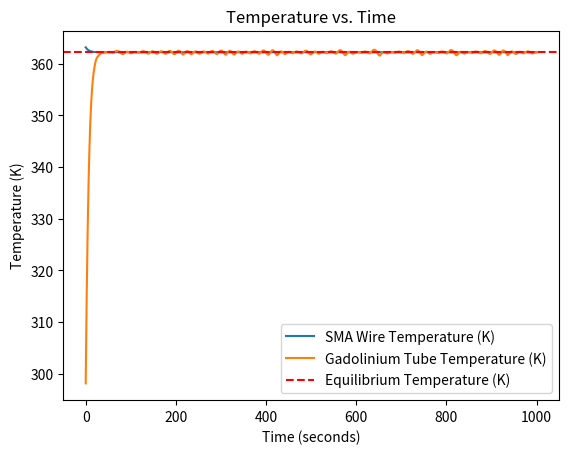

This figure's Python source:
import numpy as np
from scipy.integrate import solve_ivp
import matplotlib.pyplot as plt

# Constants
sigma = 5.67e-8  # Stefan-Boltzmann constant in W/m^2/K^4
epsilon_eff = 0.1607
A = 1.602e-4  # Surface area in m^2

# Masses and specific heat capacities
M_wire = 1.317735e-4  # kg
C_wire = 836.8  # J/kg·K
M_tube = 6.887958e-6  # kg
C_tube = 236  # J/kg·K

# Initial temperatures
T_wire_initial = 363.15  # K
T_tube_initial = 298.15  # K

# Equilibrium temperature
T_eq = 362.18  # K

# Time span for the simulation
t_span = (0, 1000)  # seconds
t_eval = np.linspace(t_span[0], t_span[1], 10000)

# Define the system of differential equations
def heat_transfer_system(t, T):
    T_wire, T_tube = T
    dT_wire_dt = -sigma * epsilon_eff * A * (T_wire**4 - T_tube**4) / (M_wire * C_wire)
    dT_tube_dt = sigma * epsilon_eff * A * (T_wire**4 - T_tube**4) / (M_tube * C_tube)
    return [dT_wire_dt, dT_tube_dt]

# Initial conditions
T_initial = [T_wire_initial, T_tube_initial]

# Solve the differential equations
solution = solve_ivp(heat_transfer_system, t_span, T_initial, t_eval=t_eval, method='RK45')

# Extract results
time = solution.t
T_wire = solution.y[0]
T_tube = solution.y[1]

# Find the time to reach equilibrium temperature within 1% tolerance
T_eq_tol = 0.01 * T_eq
equilibrium_reached = np.where((np.abs(T_wire - T_eq) < T_eq_tol) & (np.abs(T_tube - T_eq) < T_eq_tol))[0]

if equilibrium_reached.size > 0:
    time_to_eq = time[equilibrium_reached[0]]
else:
    time_to_eq = None

print("Time to reach equilibrium:", time_to_eq, "seconds")

# Plot the results
plt.plot(time, T_wire, label='SMA Wire Temperature (K)')
plt.plot(time, T_tube, label='Gadolinium Tube Temperature (K)')
plt.axhline(y=T_eq, color='r', linestyle='--', label='Equilibrium Temperature (K)')
plt.xlabel('Time (seconds)')
plt.ylabel('Temperature (K)')
plt.legend()
plt.title('Temperature vs. Time')
plt.show()
